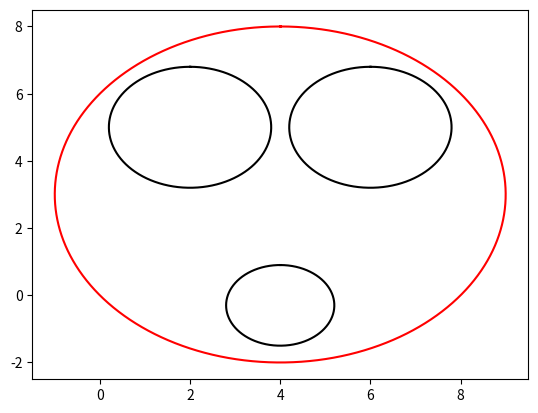

Generate this figure with matplotlib:
import numpy as np
import matplotlib.pyplot as plt
r = 5
xc = 4
yc = 3
q = np.arange(0,6.2857,0.0001)
x = r * np.sin(q) + xc
y = r * np.cos(q) + yc
plt.plot(x,y,'r')
r1 = 1.8
xc1 = 2
yc1 = 5
x1 = r1 * np.sin(q) + xc1
y1 = r1 * np.cos(q) + yc1
plt.plot(x1,y1,'k')
xc2 = 6
x2 = r1 * np.sin(q) + xc2
y2 = r1 * np.cos(q) + yc1
plt.plot(x2,y2,'k')
r2 = 1.2
xc3 = 4
yc3 = -0.3
x3 = r2 * np.sin(q) + xc3
y3 = r2 * np.cos(q) + yc3
plt.plot(x3,y3,'k')
plt.show()

